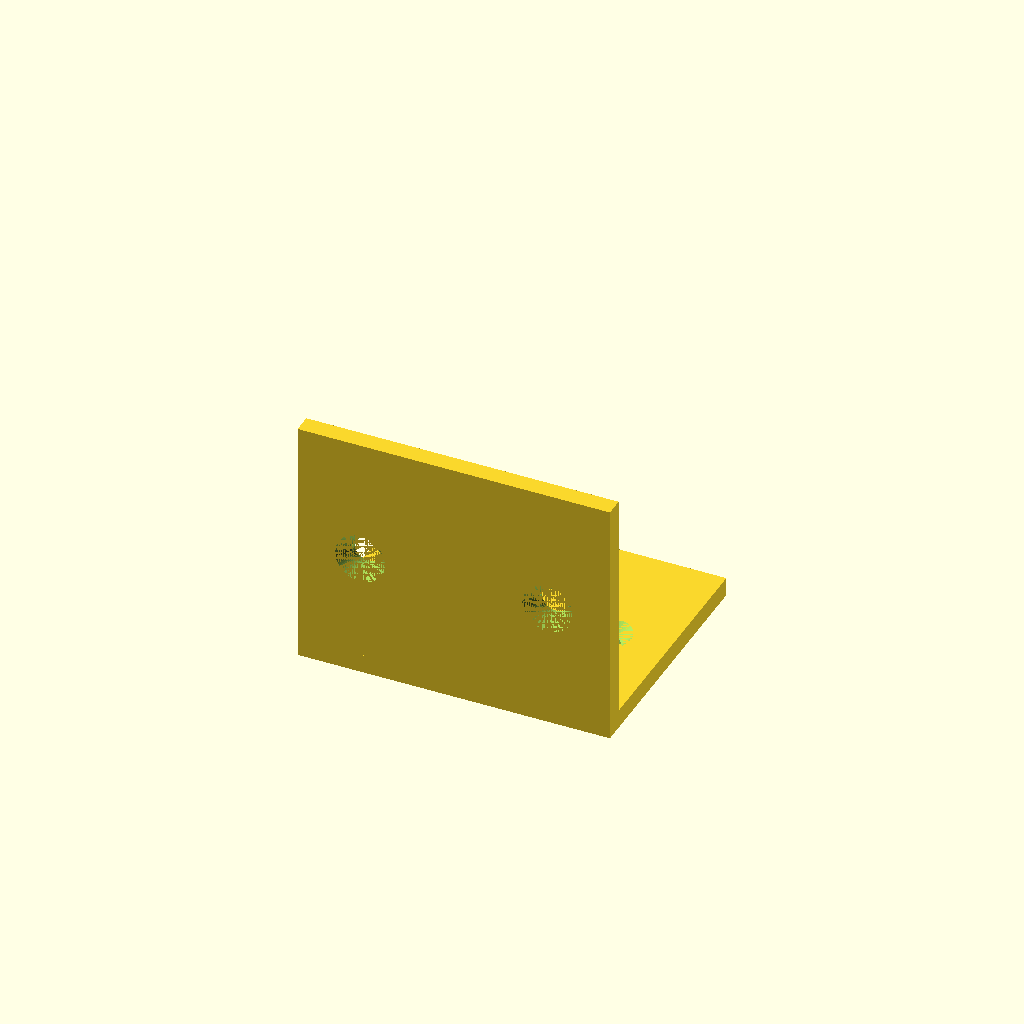
Cell 1: the model at its default parameters.
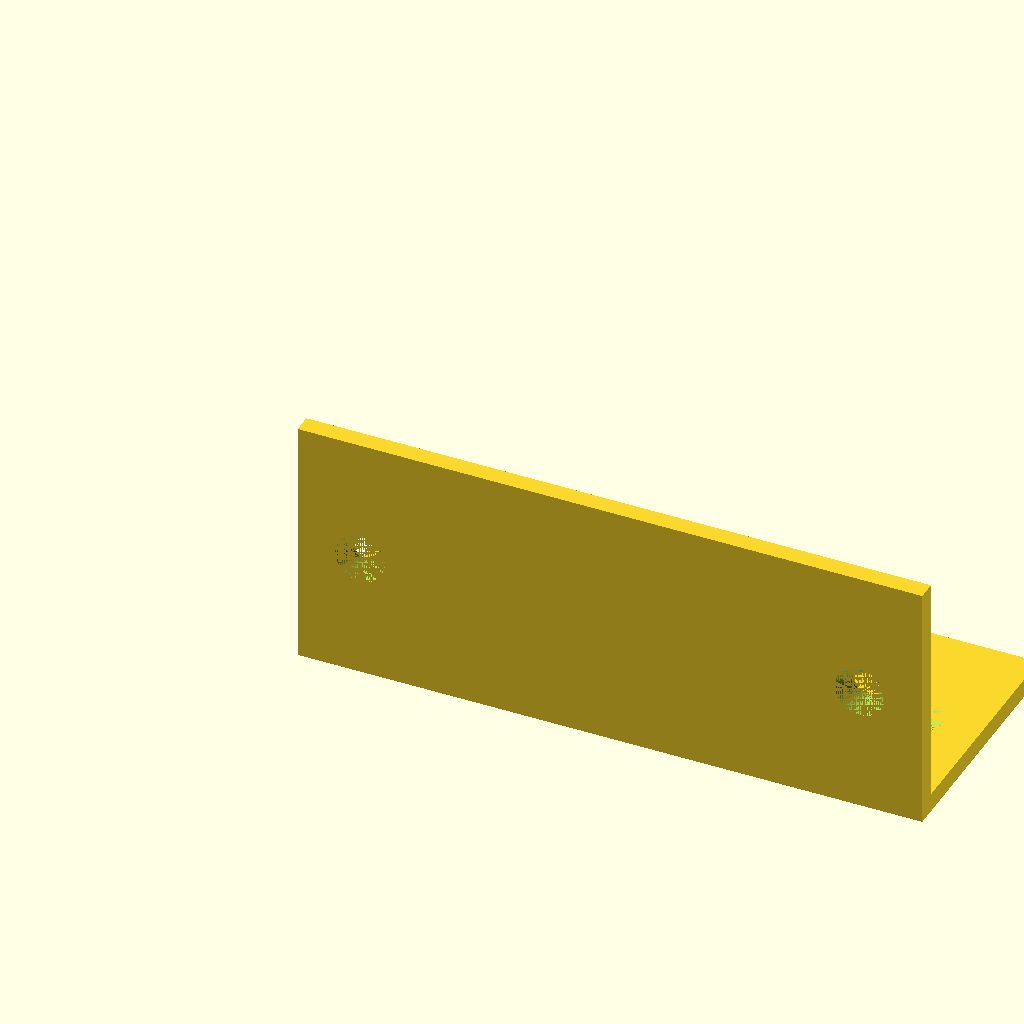
Cell 2: width = 100 (everything else at default).
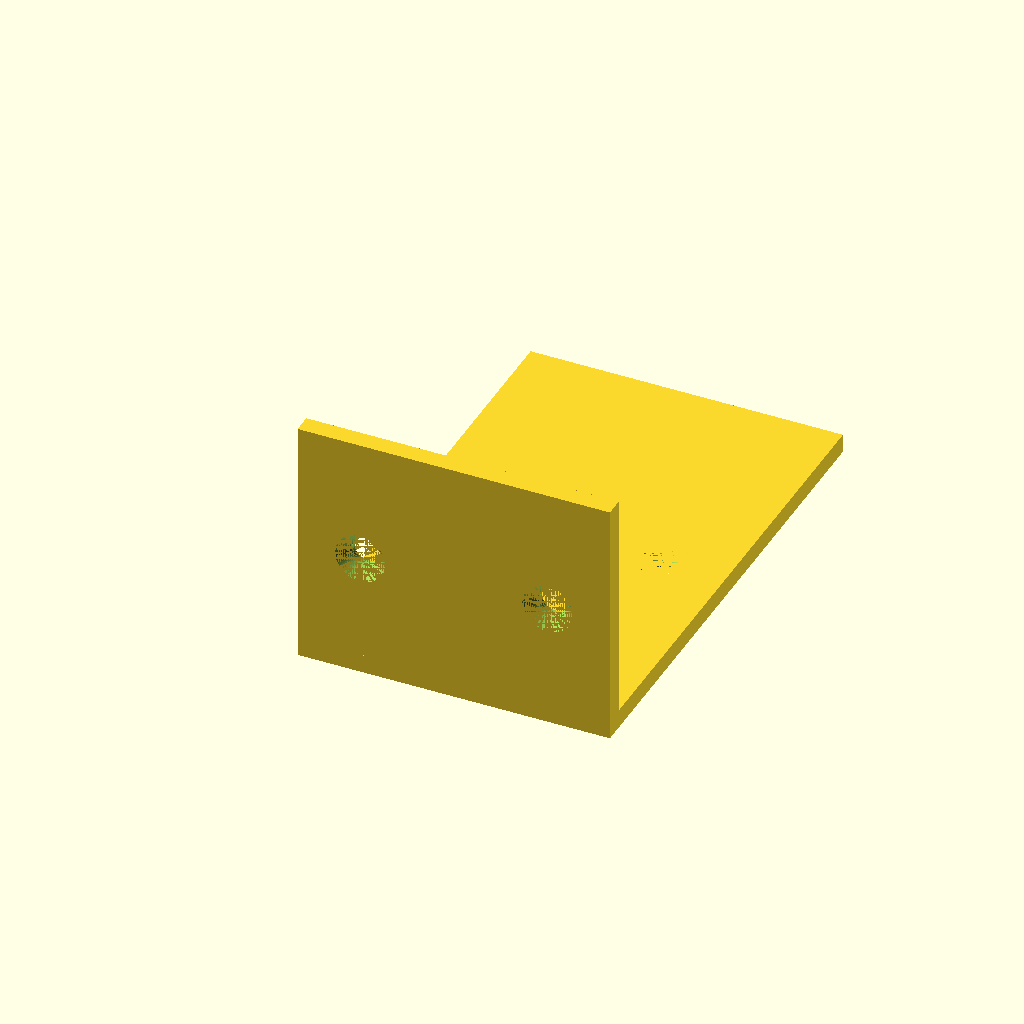
Cell 3: the same model with depth = 80.
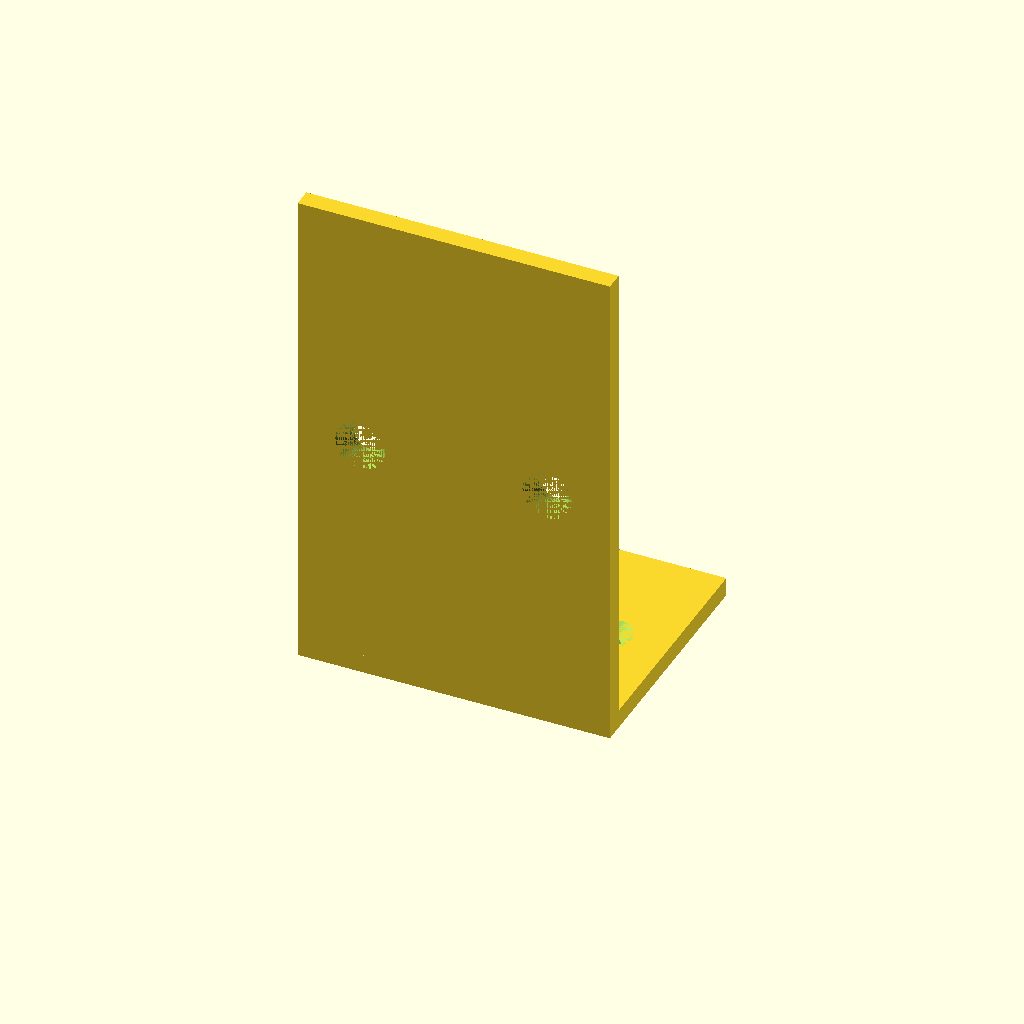
Cell 4: height = 80 (everything else at default).
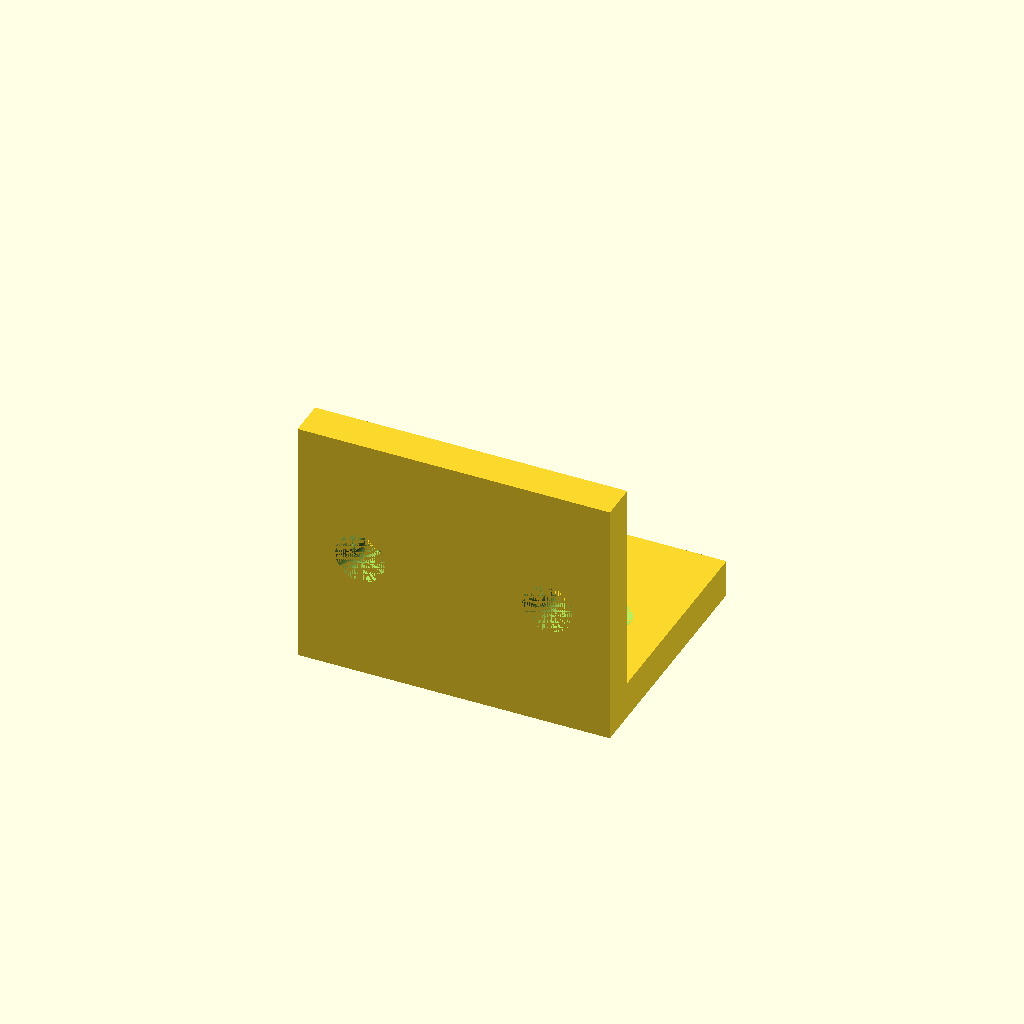
Cell 5: thickness = 6 (everything else at default).
One fixed orthographic camera (rotation 55°, 0°, 25°; colour scheme Cornfield) for every cell.
Source of the model, results/tier-2-l-bracket/iter-png-1_gemini-2.5-pro-98e9ce93dc88-2026-04-28T18-57-42-419Z/final.scad:
// ===============================================
//                Parameters
// ===============================================

// --- Bracket Dimensions ---
width     = 50;  // Width on X-axis
depth     = 40;  // Horizontal flange depth on Y-axis
height    = 40;  // Vertical flange height on Z-axis
thickness = 3;   // Thickness of the flanges

// --- M4 Countersunk Hole Dimensions ---
hole_dia  = 4.5; // Through-hole diameter
cs_dia    = 8;   // Countersink top diameter
cs_depth  = 2;   // Countersink depth

// --- Hole Positioning ---
// X-coordinates for the two holes on each flange
hole_pos_x_list = [10, width - 10]; 
// Y-coordinate for holes on the horizontal flange (centerline)
hole_pos_y = depth / 2;
// Z-coordinate for holes on the vertical flange (centerline)
hole_pos_z = height / 2;

// --- Rendering Quality ---
$fn = 64;


// ===============================================
//                  Model
// ===============================================
difference() {
    
    // 1. Create the main body of the L-bracket
    // The inner corner is at the origin [0, 0, 0]
    union() {
        // Horizontal flange, extending in +Y direction
        cube([width, depth, thickness]);
        
        // Vertical flange, extending in +Z direction
        cube([width, thickness, height]);
    }
    
    // 2. Create and subtract the countersunk holes
    
    // --- Holes on the horizontal flange ---
    // The countersinks are on the top surface (z=thickness), facing downwards.
    for (x_pos = hole_pos_x_list) {
        // Position the cutter at the top surface (z=thickness) and rotate it to point inwards (-Z)
        translate([x_pos, hole_pos_y, thickness])
        rotate(a=[180, 0, 0]) {
            // A small epsilon for clean subtraction
            eps = 0.1;
            // Countersink cone (frustum)
            cylinder(h = cs_depth, d1 = cs_dia, d2 = hole_dia);
            // Through-hole
            cylinder(h = thickness + eps, d = hole_dia);
        }
    }
    
    // --- Holes on the vertical flange ---
    // The countersinks are on the outer surface (y=0), facing inwards.
    for (x_pos = hole_pos_x_list) {
        // [FIX] Position the cutter at the outer surface (y=0) and rotate it to point inwards (+Y).
        // The original code placed it at the inner surface (y=thickness) and pointed it the wrong way,
        // resulting in the countersink being on the inside corner as seen in the image.
        translate([x_pos, 0, hole_pos_z])
        rotate(a=[-90, 0, 0]) { // Rotate cutter's Z-axis to align with world's +Y axis
            // A small epsilon for clean subtraction
            eps = 0.1;
            // Countersink cone (frustum)
            cylinder(h = cs_depth, d1 = cs_dia, d2 = hole_dia);
            // Through-hole
            cylinder(h = thickness + eps, d = hole_dia);
        }
    }
}
Parameter table extracted from the source (name, type, default, range or options):
width: number, default 50
depth: number, default 40
height: number, default 40
thickness: number, default 3
hole_dia: number, default 4.5
cs_dia: number, default 8
cs_depth: number, default 2
